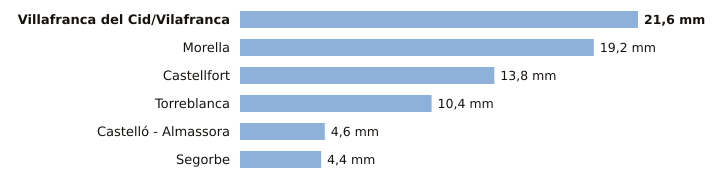

The table this chart was drawn from, first rows:
estacion, provincia, indicativo, mm_6_dias_anteriores, mm_hoy, mm_7_dias, horas_de_hoy
Villafranca del Cid/Vilafranca, Castellón, 8489X, 21.6, 0.0, 21.6, 3
Morella, Castellón, 9562X, 19.2, 0.0, 19.2, 3
Castellfort, Castellón, 9563X, 13.8, 0.0, 13.8, 3
Torreblanca, Castellón, 8503Y, 10.4, 0.0, 10.4, 2
Castelló - Almassora, Castellón, 8500A, 4.6, 0.0, 4.6, 3
Segorbe, Castellón, 8439X, 4.4, 0.0, 4.4, 2
